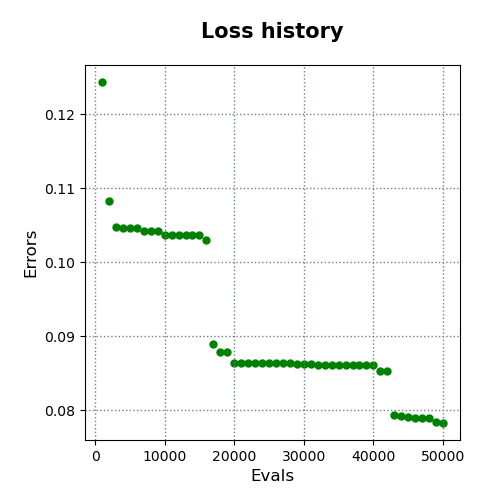

Data behind this chart, as committed beside it:
evals, errors
1000, 0.1243
2000, 0.1083
3000, 0.1047
4000, 0.1046
5000, 0.1046
6000, 0.1046
7000, 0.1042
8000, 0.1042
9000, 0.1042
10000, 0.1037
11000, 0.1037
12000, 0.1037
13000, 0.1036
14000, 0.1036
15000, 0.1036
16000, 0.1029
17000, 0.08892
18000, 0.08793
19000, 0.08791
20000, 0.08634
21000, 0.08633
22000, 0.08633
23000, 0.08633
24000, 0.08633
25000, 0.08633
26000, 0.08633
27000, 0.08633
28000, 0.08633
29000, 0.0863
30000, 0.0862
31000, 0.08619
32000, 0.08618
33000, 0.08618
34000, 0.08618
35000, 0.08618
36000, 0.08618
37000, 0.08618
38000, 0.08618
39000, 0.0861
40000, 0.0861
41000, 0.08525
42000, 0.08524
43000, 0.07931
44000, 0.07922
45000, 0.07903
46000, 0.07902
47000, 0.07902
48000, 0.07901
49000, 0.07838
50000, 0.07829
